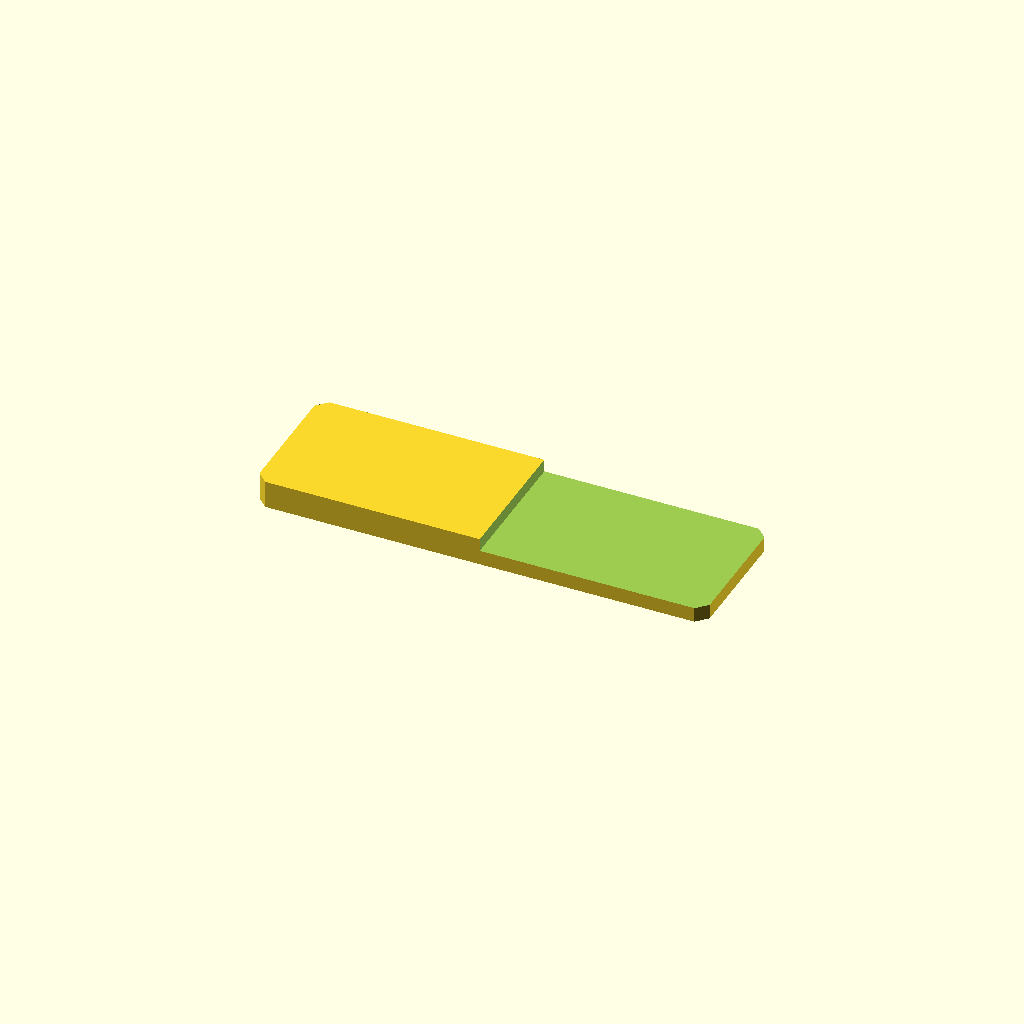
Cell 1: rendered with the file's own defaults.
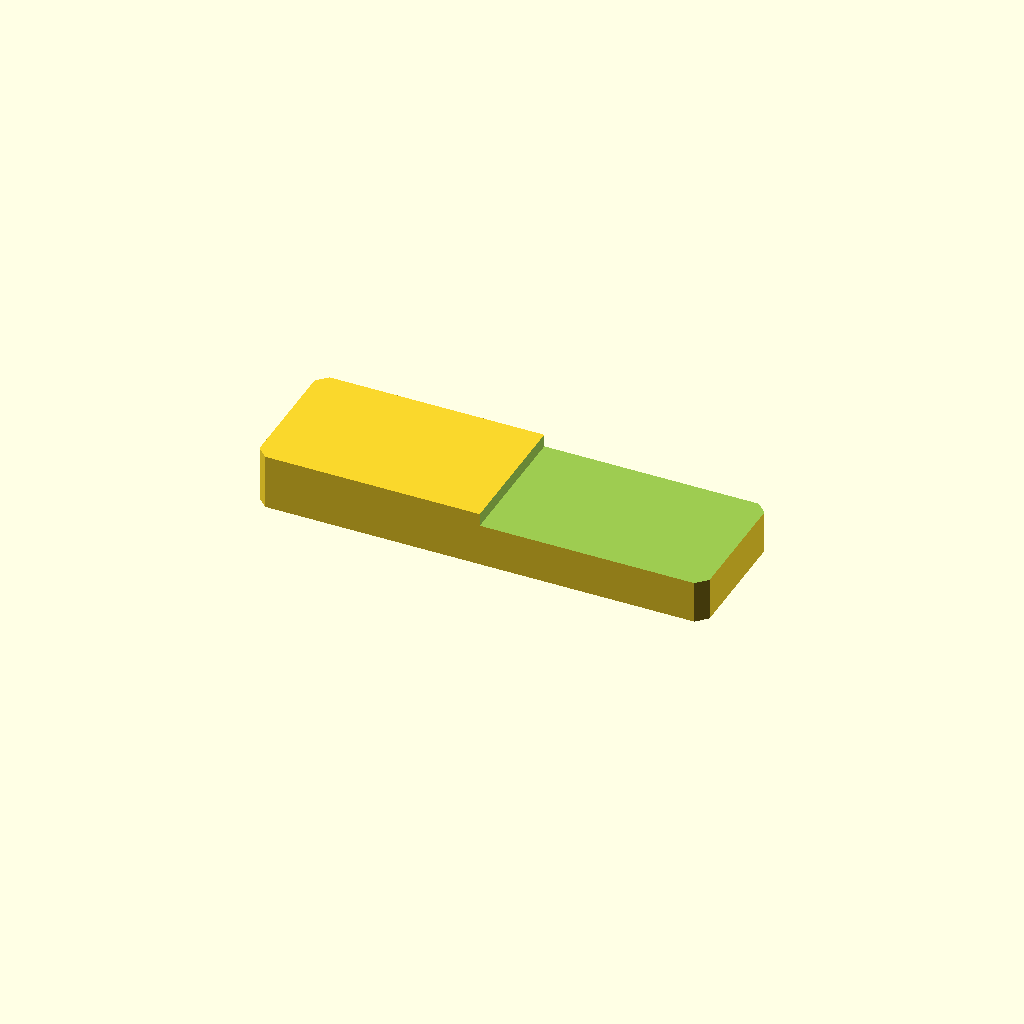
Cell 2: the same model with plate_t = 16.
One fixed orthographic camera (rotation 55°, 0°, 25°; colour scheme Cornfield) for every cell.
OpenSCAD source file optional_data/data/sketch2/steppedbars/part_0150.scad:
$fn = 32;

// ----------------------------------------------------------------------
// Stepped bar: endstep, 130 x 40 x 8/4.3 mm
// ----------------------------------------------------------------------

// --- parameters (mm) ---
bar_l = 130;              // bar length, X
bar_w = 40;               // bar width, Y
plate_t = 8;              // thickness of the thick zone, Z
thin_t = 4.3;             // thickness of the thin zone
corner_c = 3;             // corner chamfer of the bar
step_cut = 3.7;           // material removed from the thin zone
step_x = 65;              // step position from the left end
depth_1 = 3.7;            // depth of cut 1 from the top face

profile = [[3, 0], [127, 0], [130, 3], [130, 37], [127, 40], [3, 40], [0, 37], [0, 3]];  // primary outline, 8 points, counter clockwise
void_1 = [[65, -1], [131, -1], [131, 41], [65, 41]];  // thin zone beyond the step, 4 points

// --- the one profile operation ---
difference() {
  linear_extrude(height = plate_t) polygon(points = profile);
  translate([0, 0, plate_t - depth_1])
    linear_extrude(height = depth_1 + 1) polygon(points = void_1);
}
Customizer parameters (derived from the source; name, type, default, range or options):
bar_l: number, default 130
bar_w: number, default 40
plate_t: number, default 8
thin_t: number, default 4.3
corner_c: number, default 3
step_cut: number, default 3.7
step_x: number, default 65
depth_1: number, default 3.7
